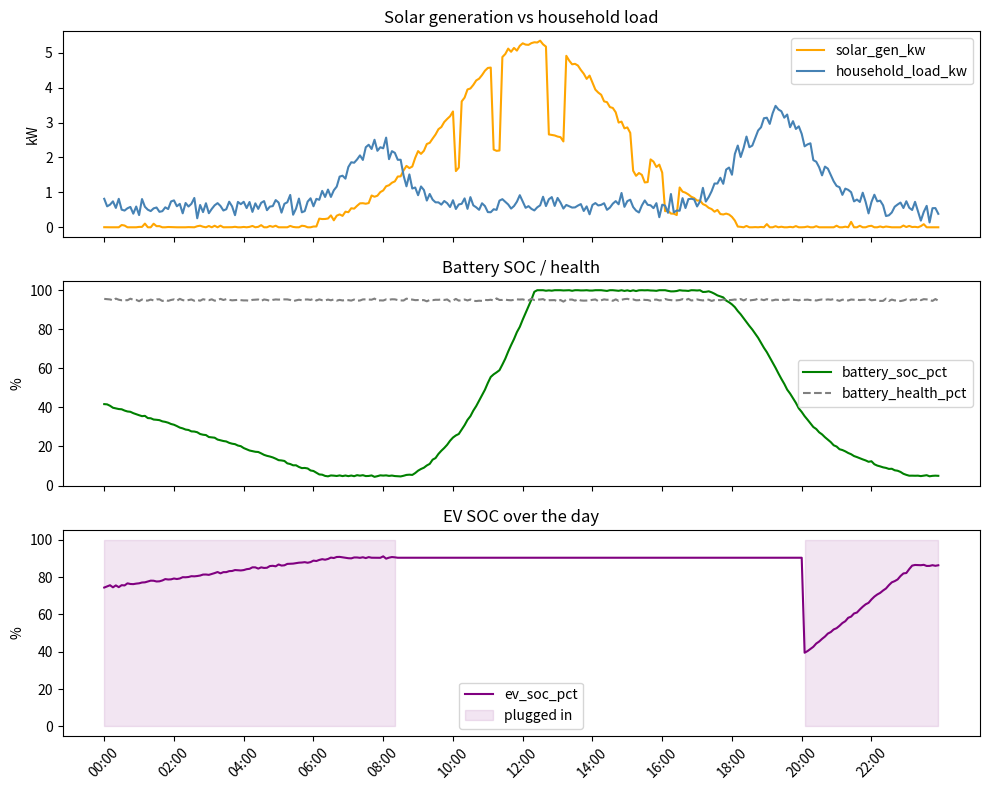

Write Python code to recreate this figure.
"""
AgentGrid - Phase 1 synthetic dataset generator.

Produces one simulated 24h day of smart-home microgrid data at 5-min
resolution: solar generation, battery state, household load, EV charging
trajectory, and an appliance roster (essential + deferable).

Schema is documented in README.md. Format: TWO related tables, not one flat
table - a 288-row timeseries can't hold an 8-row appliance roster without
either duplicating system state per appliance or losing appliance
granularity, so this returns a dict of two DataFrames instead:
    {"timeseries": <288 rows>, "appliances": <6-10 rows>}
Join them only where an agent/allocator actually needs both.

Usage:
    from data.generate_dataset import generate_dataset
    tables = generate_dataset(seed=42)
    timeseries_df = tables["timeseries"]
    appliances_df = tables["appliances"]

Run directly for a quick sanity check + plot:
    python data/generate_dataset.py
"""

import numpy as np
import pandas as pd

N_STEPS = 288          # 24h at 5-min resolution
STEP_MIN = 5
MINUTES_PER_DAY = 24 * 60


# ---------------------------------------------------------------------------
# Solar generation
# ---------------------------------------------------------------------------

def _generate_solar(rng, minutes):
    """Bell curve peaking at solar noon, zero outside daylight, plus
    randomized multiplicative cloud dips (0.3-0.7x for 10-30 min) so
    urgency scoring later has real volatility to react to, not a smooth
    sine wave."""
    peak_kw = rng.uniform(4.5, 6.0)
    solar_noon_min = 12 * 60 + rng.uniform(-20, 20)
    sigma = rng.uniform(140, 170)  # controls day length / steepness

    gen = peak_kw * np.exp(-0.5 * ((minutes - solar_noon_min) / sigma) ** 2)

    # hard-clip pre-sunrise / post-sunset (bell tails would otherwise
    # trickle small positive values all night)
    sunrise = solar_noon_min - rng.uniform(340, 370)
    sunset = solar_noon_min + rng.uniform(340, 370)
    gen[(minutes < sunrise) | (minutes > sunset)] = 0.0

    # cloud dips: a handful of random events during daylight hours
    daylight_idx = np.where(gen > 0.05)[0]
    if len(daylight_idx) > 0:
        n_dips = rng.integers(2, 6)
        for _ in range(n_dips):
            start = rng.choice(daylight_idx)
            duration_steps = rng.integers(2, 7)  # 10-30 min in 5-min steps
            end = min(start + duration_steps, N_STEPS)
            dip_factor = rng.uniform(0.3, 0.7)
            gen[start:end] *= dip_factor

    # small sensor-level noise
    gen += rng.normal(0, 0.05, size=N_STEPS)
    return np.clip(gen, 0, None)


# ---------------------------------------------------------------------------
# Household load
# ---------------------------------------------------------------------------

def _generate_load(rng, minutes):
    """Two peaks (7-9am, 6-9pm), low overnight trough, random noise.
    Independent of the solar curve on purpose."""
    base = 0.6  # overnight trough kw

    morning = 1.8 * np.exp(-0.5 * ((minutes - rng.uniform(460, 480)) / 45) ** 2)
    evening = 2.6 * np.exp(-0.5 * ((minutes - rng.uniform(1140, 1170)) / 60) ** 2)

    load = base + morning + evening
    load += rng.normal(0, 0.15, size=N_STEPS)
    return np.clip(load, 0.1, None)


# ---------------------------------------------------------------------------
# EV trajectory
# ---------------------------------------------------------------------------

def _snap_to_grid(minute_value):
    """Round a raw minute-of-day value to the nearest 5-min grid step, so
    a reported event time (e.g. ev_departure_min) always matches the exact
    grid point where the plugged/unplugged transition actually happens."""
    return float(round(minute_value / STEP_MIN) * STEP_MIN)


def _generate_ev(rng, minutes):
    """Randomize across a few plausible plug-in/departure scenarios rather
    than one fixed pattern: overnight charger, work-from-home midday
    charger, or evening-only top-up.

    Modeled as a list of (start_min, end_min, start_soc, target_soc)
    plugged-in segments within this single 24h window. The overnight
    scenario needs TWO segments - the tail of the previous night's charge
    (00:00 -> early morning departure) and the new evening plug-in
    (evening -> midnight) - otherwise the reported departure time has no
    matching plugged-in interval in the data at all.
    """
    scenario = rng.choice(["overnight", "midday", "evening_topup"])

    if scenario == "overnight":
        departure_min = _snap_to_grid(rng.uniform(6 * 60 + 30, 8 * 60 + 30))
        evening_plug_in_min = _snap_to_grid(rng.uniform(19 * 60, 21 * 60 + 30))
        segments = [
            # tail end of previous night's charge, already mostly full
            (0.0, departure_min, rng.uniform(70, 95), rng.uniform(90, 100)),
            # plugs back in that evening after the day's driving
            (evening_plug_in_min, float(MINUTES_PER_DAY), rng.uniform(20, 45), rng.uniform(85, 100)),
        ]
        departure_min_reported = departure_min
    elif scenario == "midday":
        plug_in_min = _snap_to_grid(rng.uniform(9 * 60, 10 * 60 + 30))
        departure_min = _snap_to_grid(rng.uniform(16 * 60, 17 * 60 + 30))
        segments = [(plug_in_min, departure_min, rng.uniform(35, 60), rng.uniform(80, 95))]
        departure_min_reported = departure_min
    else:  # evening_topup
        plug_in_min = _snap_to_grid(rng.uniform(17 * 60 + 30, 19 * 60))
        departure_min = _snap_to_grid(rng.uniform(21 * 60, 22 * 60 + 30))
        segments = [(plug_in_min, departure_min, rng.uniform(50, 70), rng.uniform(75, 90))]
        departure_min_reported = departure_min

    plugged_in = np.zeros(N_STEPS, dtype=bool)
    soc = np.full(N_STEPS, np.nan)

    for seg_start, seg_end, start_soc, target_soc in segments:
        mask = (minutes >= seg_start) & (minutes < seg_end)
        idx = np.where(mask)[0]
        if len(idx) == 0:
            continue
        plugged_in[idx] = True
        charge_steps = np.arange(len(idx))
        soc_curve = start_soc + (target_soc - start_soc) * np.minimum(
            charge_steps / max(len(idx) * 0.8, 1), 1.0
        )
        soc[idx] = soc_curve

    # gaps (idle/away, or before the first segment) hold flat at the
    # nearest known value - forward-fill from the last charging step,
    # back-fill anything before the very first segment starts
    soc = pd.Series(soc).ffill().bfill().to_numpy()

    # measurement noise only while actually charging - flat means flat,
    # per the documented "flat while idle/away" contract
    noise = rng.normal(0, 0.3, size=N_STEPS)
    soc = soc + noise * plugged_in
    soc = np.clip(soc, 0, 100)

    departure_min_reported = int(round(departure_min_reported)) % MINUTES_PER_DAY
    return soc, plugged_in, departure_min_reported


# ---------------------------------------------------------------------------
# Battery state (home battery, not EV)
# ---------------------------------------------------------------------------

def _generate_battery(rng, minutes, solar_kw, load_kw):
    start_soc = rng.uniform(35, 65)
    soc = np.zeros(N_STEPS, dtype=float)
    soc[0] = start_soc

    capacity_kwh = rng.uniform(10, 14)
    charge_eff, discharge_eff = 0.95, 0.95

    for i in range(1, N_STEPS):
        surplus_kw = solar_kw[i] - load_kw[i]
        delta_kwh = surplus_kw * (STEP_MIN / 60)
        if delta_kwh > 0:
            soc[i] = soc[i - 1] + (delta_kwh * charge_eff / capacity_kwh) * 100
        else:
            soc[i] = soc[i - 1] + (delta_kwh / discharge_eff / capacity_kwh) * 100
        soc[i] = np.clip(soc[i], 5, 100)

    soc += rng.normal(0, 0.2, size=N_STEPS)
    soc = np.clip(soc, 0, 100)

    # battery health: near-constant across one simulated day, small noise
    health_base = rng.uniform(88, 99)
    health = health_base + rng.normal(0, 0.3, size=N_STEPS)
    health = np.clip(health, 0, 100)

    return soc, health


# ---------------------------------------------------------------------------
# Appliance roster
# ---------------------------------------------------------------------------

def _appliance_roster(rng):
    """6-10 appliances split essential (priority 1-2, deferable=False) vs
    flexible (priority 3-5, deferable=True), each with a rough 'usual'
    run window for the flexible ones (None for essentials, since they
    run all day)."""
    roster = [
        # essential - always-on, no usual window
        dict(appliance_id="fridge", appliance_priority=1, appliance_deferable=False,
             appliance_power_kw=round(rng.uniform(0.10, 0.20), 3),
             appliance_usual_start_min=None, appliance_usual_end_min=None),
        dict(appliance_id="lighting", appliance_priority=2, appliance_deferable=False,
             appliance_power_kw=round(rng.uniform(0.15, 0.35), 3),
             appliance_usual_start_min=None, appliance_usual_end_min=None),
        dict(appliance_id="security_system", appliance_priority=1, appliance_deferable=False,
             appliance_power_kw=round(rng.uniform(0.03, 0.08), 3),
             appliance_usual_start_min=None, appliance_usual_end_min=None),
        # flexible - rough usual-run windows (minutes from midnight)
        dict(appliance_id="ev_charger", appliance_priority=3, appliance_deferable=True,
             appliance_power_kw=round(rng.uniform(3.0, 7.0), 2),
             appliance_usual_start_min=19 * 60, appliance_usual_end_min=7 * 60),
        dict(appliance_id="dishwasher", appliance_priority=4, appliance_deferable=True,
             appliance_power_kw=round(rng.uniform(1.0, 1.5), 2),
             appliance_usual_start_min=20 * 60, appliance_usual_end_min=22 * 60),
        dict(appliance_id="washing_machine", appliance_priority=4, appliance_deferable=True,
             appliance_power_kw=round(rng.uniform(0.8, 1.3), 2),
             appliance_usual_start_min=9 * 60, appliance_usual_end_min=17 * 60),
        dict(appliance_id="water_heater", appliance_priority=3, appliance_deferable=True,
             appliance_power_kw=round(rng.uniform(1.5, 3.0), 2),
             appliance_usual_start_min=6 * 60, appliance_usual_end_min=8 * 60),
        dict(appliance_id="pool_pump", appliance_priority=5, appliance_deferable=True,
             appliance_power_kw=round(rng.uniform(0.7, 1.2), 2),
             appliance_usual_start_min=11 * 60, appliance_usual_end_min=15 * 60),
    ]
    return roster


# ---------------------------------------------------------------------------
# Main entry point
# ---------------------------------------------------------------------------

def generate_dataset(seed=None):
    """Generate one simulated 24h day of AgentGrid data.

    Returns
    -------
    dict[str, pandas.DataFrame]
        {"timeseries": <288 rows>, "appliances": <6-10 rows>}. See README.md
        for the full column contract.
    """
    rng = np.random.default_rng(seed)

    minutes = np.arange(N_STEPS) * STEP_MIN
    timestamps = [f"{m // 60:02d}:{m % 60:02d}" for m in minutes]

    solar_kw = _generate_solar(rng, minutes)
    load_kw = _generate_load(rng, minutes)
    battery_soc, battery_health = _generate_battery(rng, minutes, solar_kw, load_kw)
    ev_soc, ev_plugged_in, ev_departure_min = _generate_ev(rng, minutes)
    roster = _appliance_roster(rng)

    timeseries = pd.DataFrame({
        "timestamp": timestamps,
        "solar_gen_kw": np.round(solar_kw, 3),
        "battery_soc_pct": np.round(battery_soc, 2),
        "battery_health_pct": np.round(battery_health, 2),
        "household_load_kw": np.round(load_kw, 3),
        "ev_soc_pct": np.round(ev_soc, 2),
        "ev_departure_min": ev_departure_min,
        "ev_plugged_in": ev_plugged_in,
    })

    appliance_cols = [
        "appliance_id", "appliance_priority", "appliance_deferable",
        "appliance_power_kw", "appliance_usual_start_min", "appliance_usual_end_min",
    ]
    appliances_df = pd.DataFrame(roster)[appliance_cols]

    return {"timeseries": timeseries, "appliances": appliances_df}


if __name__ == "__main__":
    import matplotlib.pyplot as plt

    tables = generate_dataset(seed=1)
    ts = tables["timeseries"]
    appliances = tables["appliances"]

    print("timeseries:", ts.shape)
    print(ts.head())
    print(ts.dtypes)
    print()
    print("appliances:", appliances.shape)
    print(appliances)

    fig, axes = plt.subplots(3, 1, figsize=(10, 8), sharex=True)
    axes[0].plot(ts["timestamp"], ts["solar_gen_kw"], color="orange", label="solar_gen_kw")
    axes[0].plot(ts["timestamp"], ts["household_load_kw"], color="steelblue", label="household_load_kw")
    axes[0].set_ylabel("kW")
    axes[0].legend()
    axes[0].set_title("Solar generation vs household load")

    axes[1].plot(ts["timestamp"], ts["battery_soc_pct"], color="green", label="battery_soc_pct")
    axes[1].plot(ts["timestamp"], ts["battery_health_pct"], color="gray", linestyle="--", label="battery_health_pct")
    axes[1].set_ylabel("%")
    axes[1].legend()
    axes[1].set_title("Battery SOC / health")

    axes[2].plot(ts["timestamp"], ts["ev_soc_pct"], color="purple", label="ev_soc_pct")
    axes[2].fill_between(ts["timestamp"], 0, 100, where=ts["ev_plugged_in"],
                          color="purple", alpha=0.1, label="plugged in")
    axes[2].set_ylabel("%")
    axes[2].legend()
    axes[2].set_title("EV SOC over the day")

    for ax in axes:
        ax.set_xticks(ts["timestamp"][::24])
        ax.tick_params(axis="x", rotation=45)

    plt.tight_layout()
    plt.savefig("sanity_plot.png", dpi=120)
    print("Saved sanity_plot.png")
